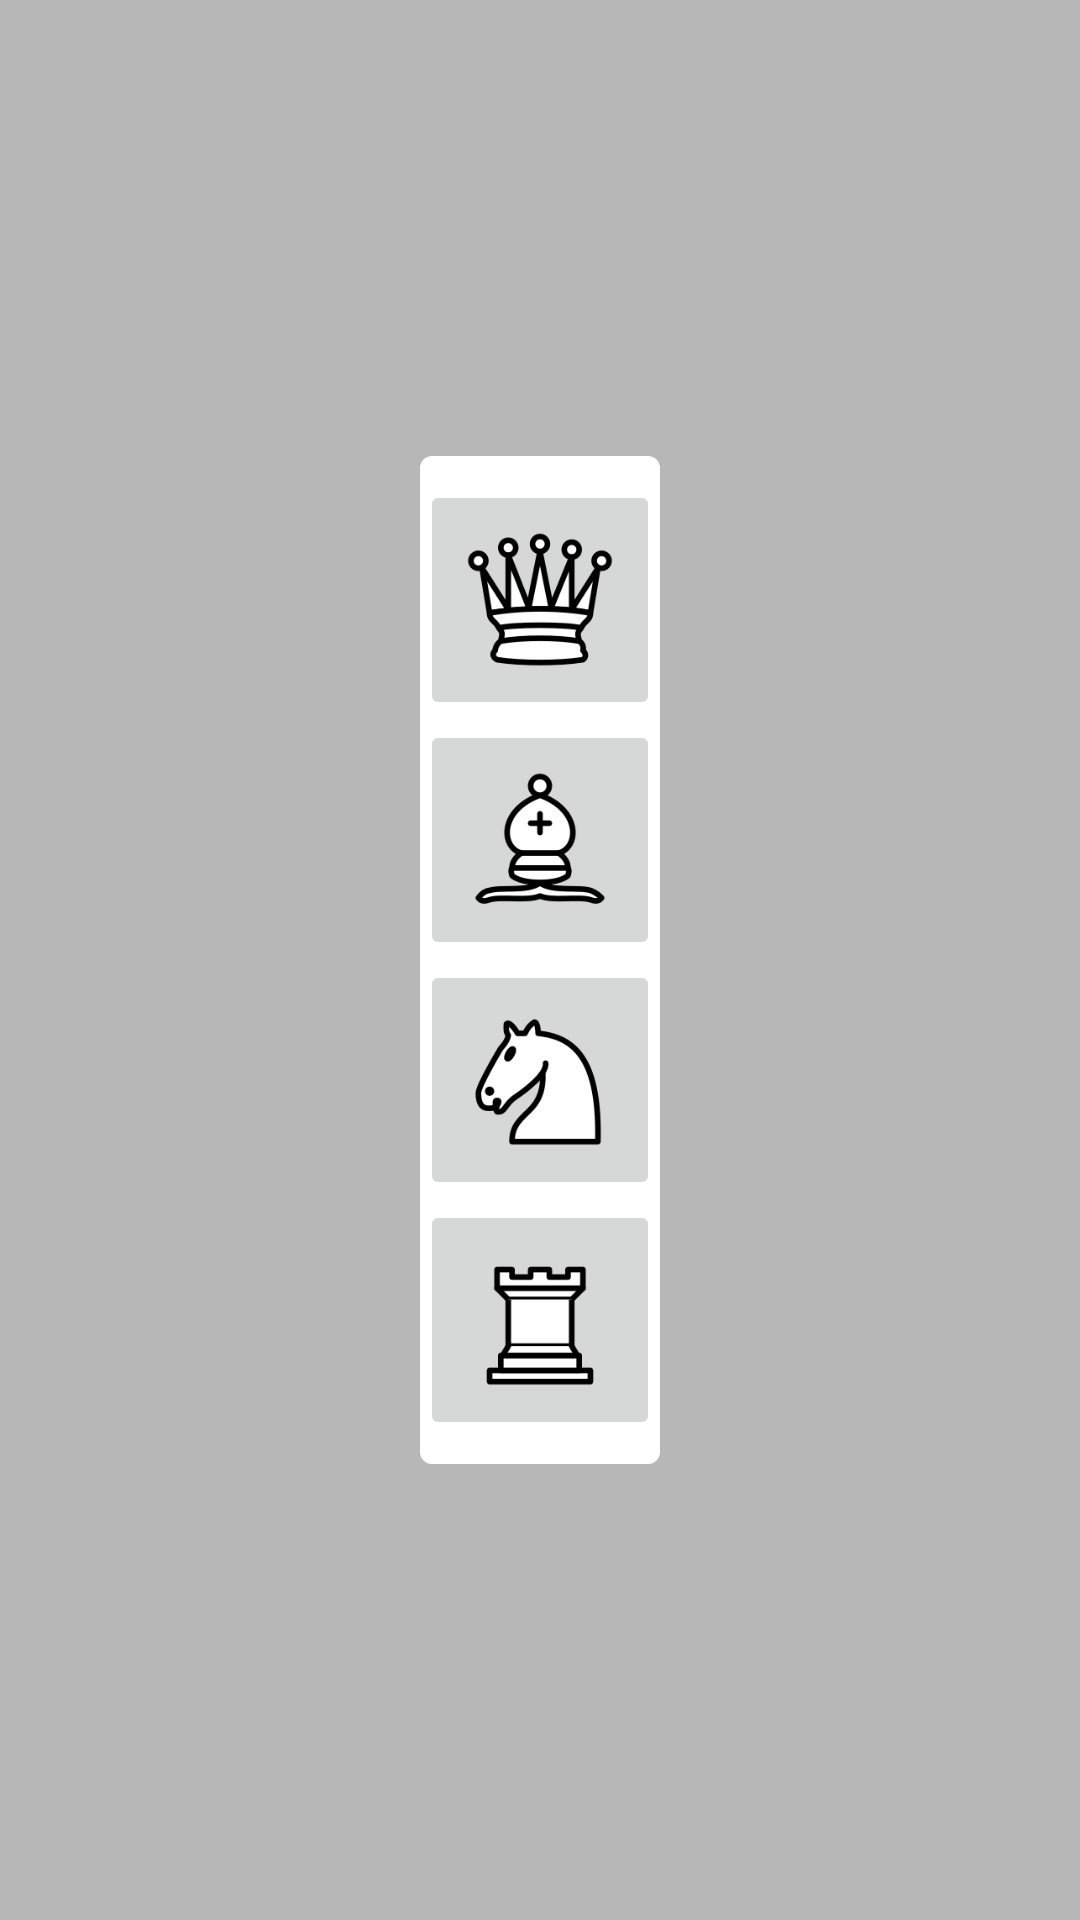

Reconstruct the res/layout file that produces this screen, plus the resources it refers to.
<!-- AndroidManifest.xml: application theme Theme.NotChess -->
<!-- res/layout/window_promotion_white.xml -->
<?xml version="1.0" encoding="utf-8"?>

<androidx.constraintlayout.widget.ConstraintLayout
    xmlns:android="http://schemas.android.com/apk/res/android"
    xmlns:app="http://schemas.android.com/apk/res-auto"
    android:layout_width="match_parent"
    android:layout_height="match_parent"
    android:onClick="onClickHideView"
    android:background="@color/trans_grey">

    <LinearLayout
        android:layout_width="wrap_content"
        android:layout_height="wrap_content"
        android:background="?attr/popupMenuBackground"
        android:orientation="vertical"
        app:layout_constraintBottom_toBottomOf="parent"
        app:layout_constraintEnd_toEndOf="parent"
        app:layout_constraintStart_toStartOf="parent"
        app:layout_constraintTop_toTopOf="parent"
        android:onClick="onClickNothing">

        <ImageButton
            android:id="@+id/imageButton"
            android:layout_width="80dp"
            android:layout_height="80dp"
            android:onClick="onClickPromotion"
            android:scaleType="fitCenter"
            android:src="@drawable/w_queen"
            android:tag="0" />

        <ImageButton
            android:id="@+id/imageButton2"
            android:layout_width="80dp"
            android:layout_height="80dp"
            android:onClick="onClickPromotion"
            android:scaleType="fitCenter"
            android:src="@drawable/w_bishop"
            android:tag="1" />

        <ImageButton
            android:id="@+id/imageButton3"
            android:layout_width="80dp"
            android:layout_height="80dp"
            android:onClick="onClickPromotion"
            android:scaleType="fitCenter"
            android:src="@drawable/w_knight"
            android:tag="2" />

        <ImageButton
            android:id="@+id/imageButton4"
            android:layout_width="80dp"
            android:layout_height="80dp"
            android:onClick="onClickPromotion"
            android:scaleType="fitCenter"
            android:src="@drawable/w_rook"
            android:tag="3" />

    </LinearLayout>

</androidx.constraintlayout.widget.ConstraintLayout>
<!-- resources referenced by this layout -->
<resources>
  <color name="trans_grey">#80707070</color>
  <!-- drawable w_bishop: png bitmap (drawable, 12619 bytes) -->
  <!-- drawable w_knight: png bitmap (drawable, 12787 bytes) -->
  <!-- drawable w_queen: png bitmap (drawable, 16705 bytes) -->
  <!-- drawable w_rook: png bitmap (drawable, 9088 bytes) -->
  <style name="Theme.NotChess" parent="Theme.MaterialComponents.DayNight.DarkActionBar">
          
          <item name="colorPrimary">@color/purple_500</item>
          <item name="colorPrimaryVariant">@color/purple_700</item>
          <item name="colorOnPrimary">@color/white</item>
          
          <item name="colorSecondary">@color/teal_200</item>
          <item name="colorSecondaryVariant">@color/teal_700</item>
          <item name="colorOnSecondary">@color/black</item>
          
          <item name="android:statusBarColor" tools:targetApi="l">?attr/colorPrimaryVariant</item>
          
      </style>
  <color name="purple_500">#FF6200EE</color>
  <color name="purple_700">#FF3700B3</color>
  <color name="white">#FFFFFFFF</color>
  <color name="teal_200">#FF03DAC5</color>
  <color name="teal_700">#FF018786</color>
  <color name="black">#FF000000</color>
</resources>
